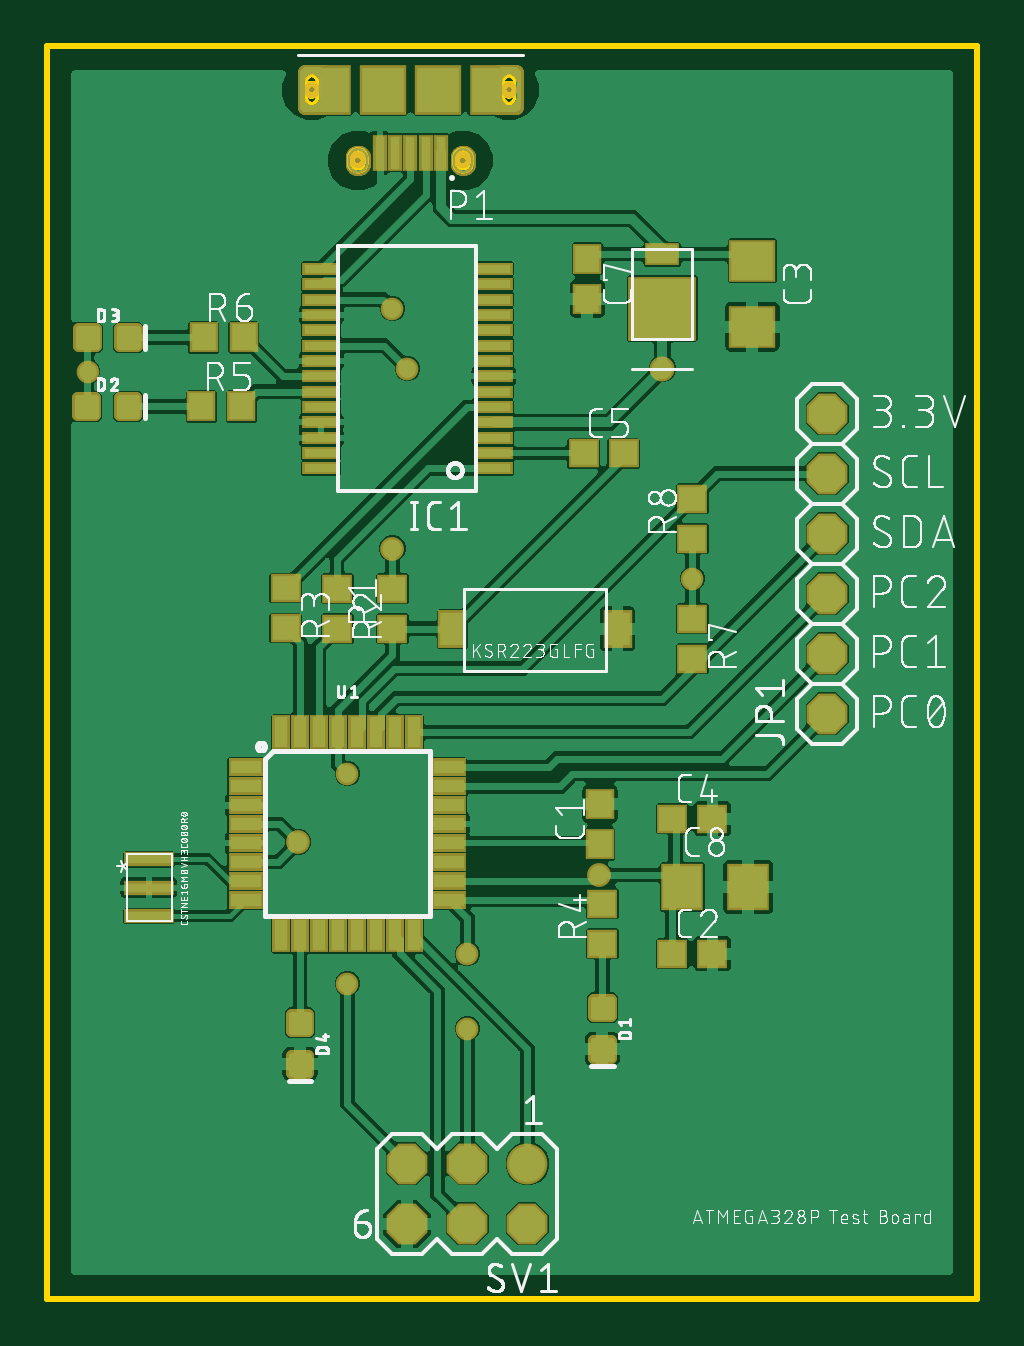
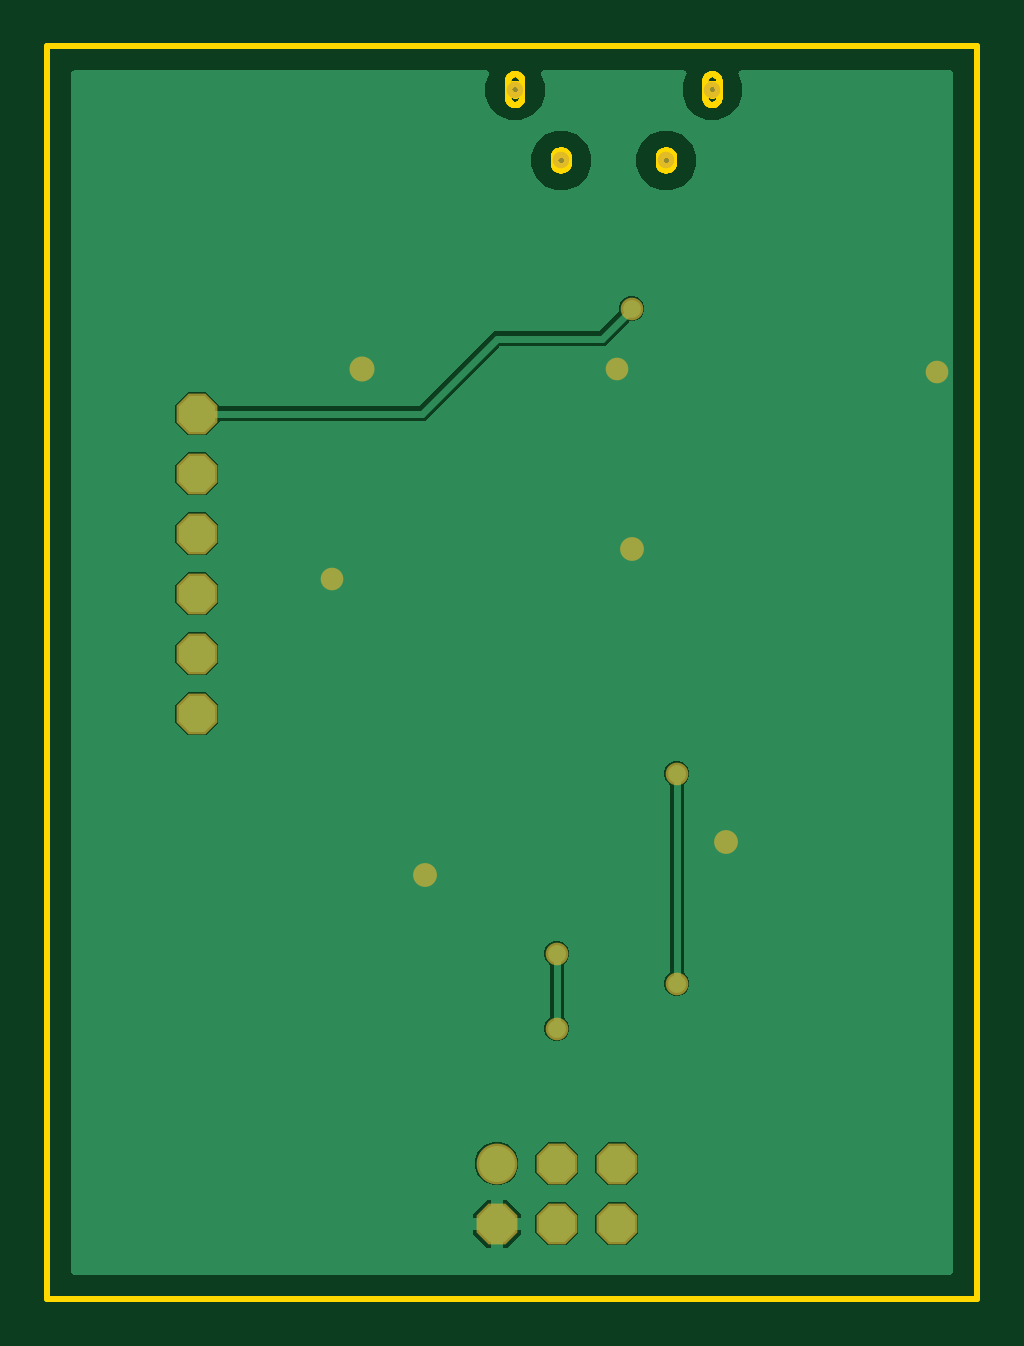
Circuit board: 7 layer files. Board 39.4 x 53.0 mm.
- bottom_copper: copper_bottom.gbr (15411 bytes)
- top_copper: copper_top.gbr (181350 bytes)
- outline: profile.gbr (9065 bytes)
- top_silk: silkscreen_top.gbr (182442 bytes)
- bottom_mask: soldermask_bottom.gbr (846 bytes)
- top_mask: soldermask_top.gbr (24080 bytes)
- paste: solderpaste_top.gbr (22294 bytes)

=== bottom_copper: copper_bottom.gbr (15411 bytes, source omitted) ===
=== top_copper: copper_top.gbr (181350 bytes, source omitted) ===
=== outline: profile.gbr (9065 bytes, source omitted) ===
=== top_silk: silkscreen_top.gbr (182442 bytes, source omitted) ===
=== bottom_mask: soldermask_bottom.gbr ===
G04 EAGLE Gerber RS-274X export*
G75*
%MOMM*%
%FSLAX34Y34*%
%LPD*%
%INSoldermask Bottom*%
%IPPOS*%
%AMOC8*
5,1,8,0,0,1.08239X$1,22.5*%
G01*
%ADD10C,0.703200*%
%ADD11C,1.727200*%
%ADD12P,1.869504X8X202.500000*%
%ADD13C,0.959600*%
%ADD14C,1.009600*%
%ADD15C,1.059600*%


D10*
X588670Y869160D03*
X544170Y869160D03*
X608170Y899160D03*
X524670Y899160D03*
D11*
X615950Y444500D03*
D12*
X590550Y444500D03*
X565150Y444500D03*
X615950Y419100D03*
X590550Y419100D03*
X565150Y419100D03*
X742950Y635000D03*
X742950Y660400D03*
X742950Y685800D03*
X742950Y711200D03*
X742950Y736600D03*
X742950Y762000D03*
D13*
X539750Y520700D03*
X539750Y609600D03*
D14*
X646430Y566674D03*
X518922Y580644D03*
X558800Y704850D03*
D13*
X565150Y781050D03*
X429768Y779780D03*
D15*
X673100Y781050D03*
D13*
X685800Y692150D03*
X590550Y501650D03*
X590550Y533400D03*
X558800Y806450D03*
M02*

=== top_mask: soldermask_top.gbr (24080 bytes, source omitted) ===
=== paste: solderpaste_top.gbr (22294 bytes, source omitted) ===
